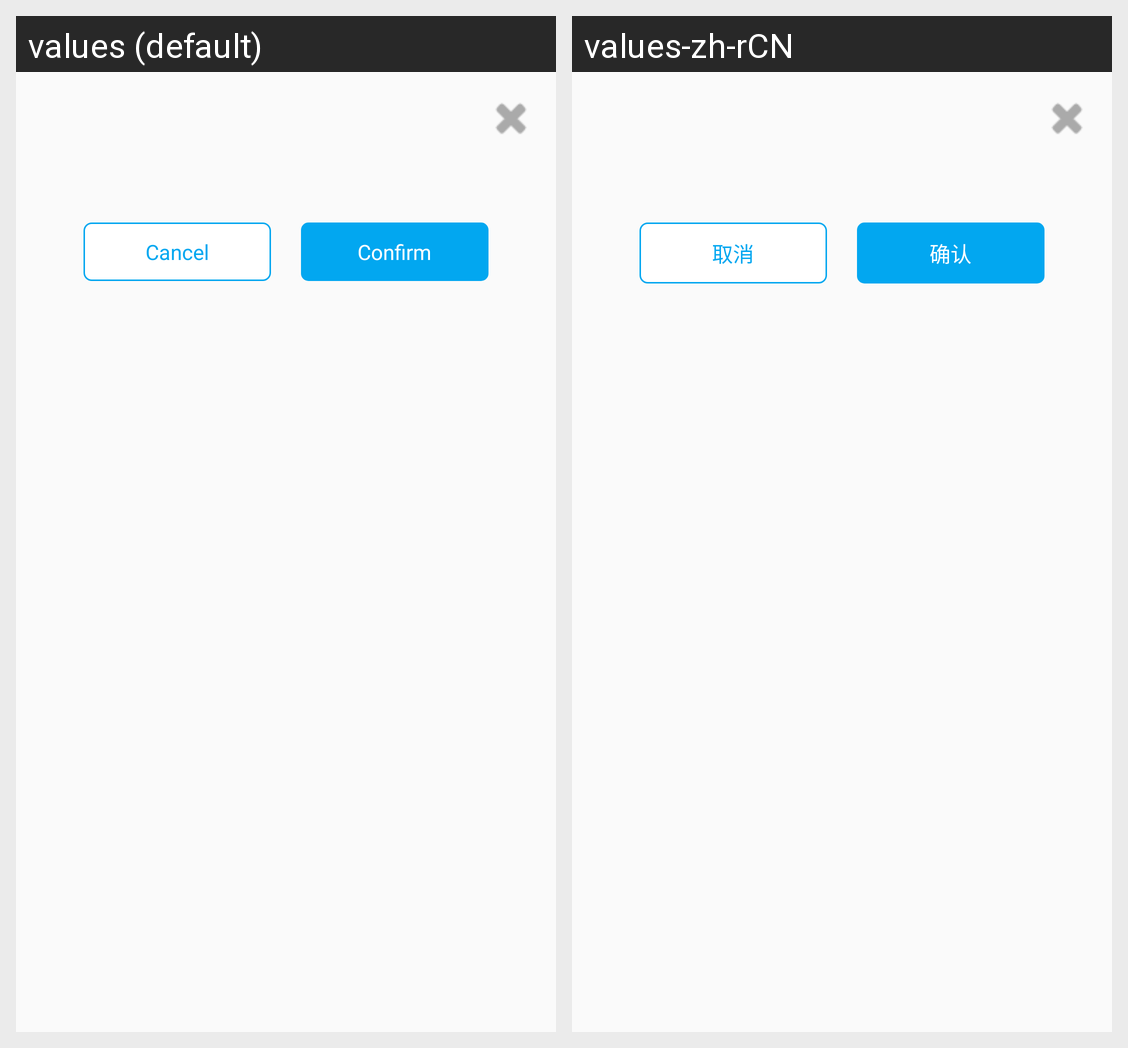

Translations of the strings shown on this Android screen, per locale in the grid:
Android screen res/layout/dialog_confirm_program.xml rendered under 2 locales, left to right: values (default), values-zh-rCN. Device: Nexus 5 (rendered at 1080×1920; each locale shown at half size, 540×960, under a caption strip naming it); theme AppThemeDayNight.
Strings drawn on this screen, with the default value and each locale's value (text and hints the layout hard-codes, and strings that could not be matched under every locale, appear in the picture but are not listed):

cancel
  values: Cancel
  values-zh-rCN: 取消

confirm
  values: Confirm
  values-zh-rCN: 确认
